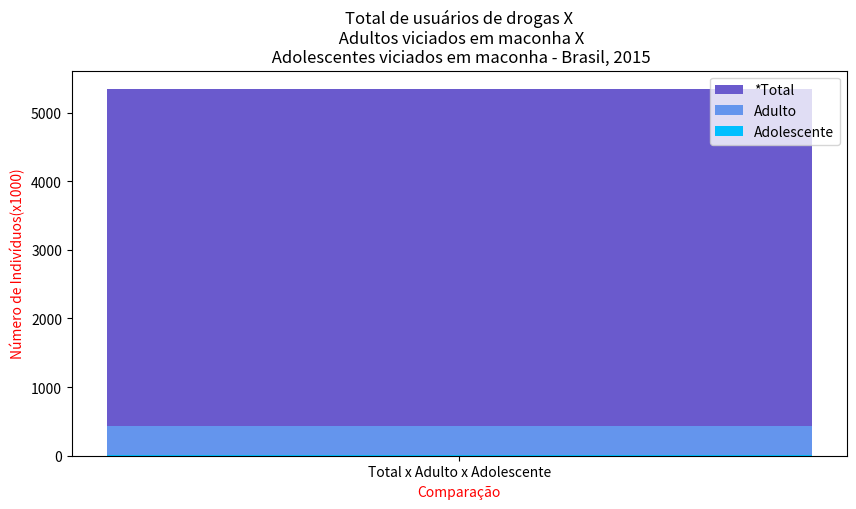

The script that saved this image:
import numpy as np
import matplotlib.pyplot as plt
total = np.array((4906))
adulto = np.array((426))
adolescente = np.array((12))

barWidth = 0.50

x = ['Total x Adulto x Adolescente']

plt.figure(figsize=(10,5))

plt.bar(x, total, color='#6A5ACD', label = '*Total', bottom = adulto + adolescente)
plt.bar(x, adulto, color='#6495ED',  label = 'Adulto', bottom = adolescente)
plt.bar(x, adolescente, color='#00BFFF',  label = 'Adolescente')

plt.xticks(x)
plt.xlabel('Comparação', color='red')
plt.ylabel('Número de Indivíduos(x1000)', color='red')
plt.title('Total de usuários de drogas X\n Adultos viciados em maconha X\n Adolescentes viciados em maconha - Brasil, 2015')

plt.legend()
plt.show()


